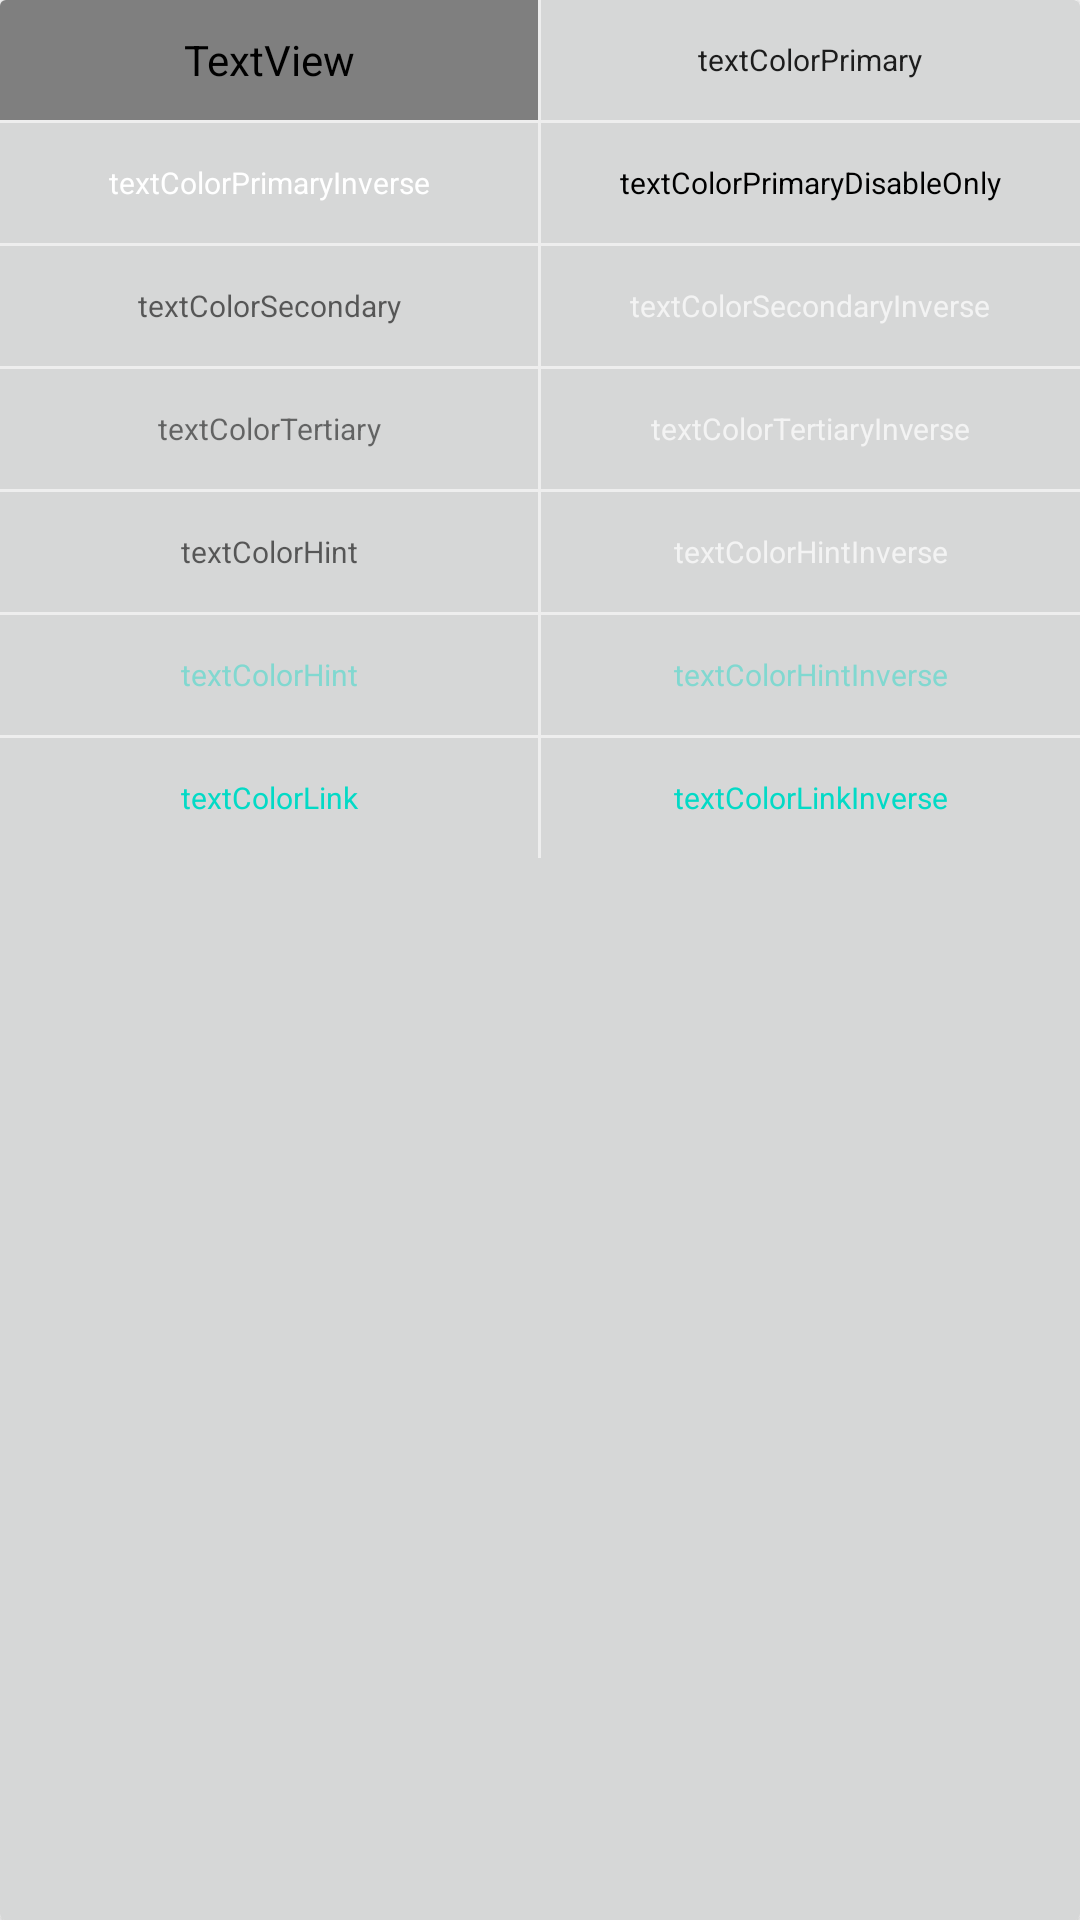

Write the Android layout XML for this screen, with the resource values it uses.
<!-- AndroidManifest.xml: fallback theme Theme.MaterialComponents.DayNight.NoActionBar -->
<!-- res/layout/layout_appcompat_color_texts.xml -->
<?xml version="1.0" encoding="utf-8"?>
<androidx.cardview.widget.CardView xmlns:android="http://schemas.android.com/apk/res/android"
    xmlns:app="http://schemas.android.com/apk/res-auto"
    xmlns:tools="http://schemas.android.com/tools"
    android:layout_width="match_parent"
    android:layout_height="wrap_content"
    android:layout_marginTop="@dimen/space_16dp"
    app:cardBackgroundColor="?attr/colorButtonNormal"
    tools:ignore="HardcodedText">

    <LinearLayout
        android:layout_width="match_parent"
        android:layout_height="wrap_content"
        android:orientation="vertical">

        <LinearLayout
            android:layout_width="match_parent"
            android:layout_height="wrap_content"
            android:orientation="horizontal">

            <TextView
                style="@style/ColorPaletteText"
                android:text="textColor"
                android:textColor="?android:attr/textColor" />

            <View style="@style/Border.Vertical" />

            <TextView
                style="@style/ColorPaletteText"
                android:text="textColorPrimary"
                android:textColor="?android:attr/textColorPrimary" />

        </LinearLayout>

        <View style="@style/Border" />

        <LinearLayout
            android:layout_width="match_parent"
            android:layout_height="wrap_content"
            android:orientation="horizontal">

            <TextView
                style="@style/ColorPaletteText"
                android:text="textColorPrimaryInverse"
                android:textColor="?android:attr/textColorPrimaryInverse" />

            <View style="@style/Border.Vertical" />

            <TextView
                style="@style/ColorPaletteText"
                android:text="textColorPrimaryDisableOnly"
                android:textColor="?android:attr/textColorPrimaryDisableOnly" />

        </LinearLayout>

        <View style="@style/Border" />

        <LinearLayout
            android:layout_width="match_parent"
            android:layout_height="wrap_content"
            android:orientation="horizontal">

            <TextView
                style="@style/ColorPaletteText"
                android:text="textColorSecondary"
                android:textColor="?android:attr/textColorSecondary" />

            <View style="@style/Border.Vertical" />

            <TextView
                style="@style/ColorPaletteText"
                android:text="textColorSecondaryInverse"

                android:textColor="?android:attr/textColorSecondaryInverse" />

        </LinearLayout>

        <View style="@style/Border" />

        <LinearLayout
            android:layout_width="match_parent"
            android:layout_height="wrap_content"
            android:orientation="horizontal">

            <TextView
                style="@style/ColorPaletteText"
                android:text="textColorTertiary"
                android:textColor="?android:attr/textColorTertiary" />

            <View style="@style/Border.Vertical" />

            <TextView
                style="@style/ColorPaletteText"
                android:text="textColorTertiaryInverse"
                android:textColor="?android:attr/textColorTertiaryInverse" />

        </LinearLayout>

        <View style="@style/Border" />

        <LinearLayout
            android:layout_width="match_parent"
            android:layout_height="wrap_content"
            android:orientation="horizontal">

            <TextView
                style="@style/ColorPaletteText"
                android:text="textColorHint"
                android:textColor="?android:attr/textColorHint" />

            <View style="@style/Border.Vertical" />

            <TextView
                style="@style/ColorPaletteText"
                android:text="textColorHintInverse"
                android:textColor="?android:attr/textColorHintInverse" />

        </LinearLayout>

        <View style="@style/Border" />

        <LinearLayout
            android:layout_width="match_parent"
            android:layout_height="wrap_content"
            android:orientation="horizontal">

            <TextView
                style="@style/ColorPaletteText"
                android:text="textColorHint"
                android:textColor="?android:attr/textColorHighlight" />

            <View style="@style/Border.Vertical" />

            <TextView
                style="@style/ColorPaletteText"
                android:text="textColorHintInverse"
                android:textColor="?android:attr/textColorHighlightInverse" />

        </LinearLayout>

        <View style="@style/Border" />

        <LinearLayout
            android:layout_width="match_parent"
            android:layout_height="wrap_content"
            android:orientation="horizontal">

            <TextView
                style="@style/ColorPaletteText"
                android:text="textColorLink"
                android:textColor="?android:attr/textColorLink" />

            <View style="@style/Border.Vertical" />

            <TextView
                style="@style/ColorPaletteText"
                android:text="textColorLinkInverse"
                android:textColor="?android:attr/textColorLinkInverse" />

        </LinearLayout>

    </LinearLayout>

</androidx.cardview.widget.CardView>
<!-- resources referenced by this layout -->
<resources>
  <dimen name="space_16dp">16dp</dimen>
  <style name="Border">
          <item name="android:layout_height">@dimen/border_1dp</item>
          <item name="android:layout_width">match_parent</item>
          <item name="android:background">@color/border_grey</item>
      </style>
  <style name="Border.Vertical">
          <item name="android:layout_height">match_parent</item>
          <item name="android:layout_width">@dimen/border_1dp</item>
      </style>
  <style name="ColorPaletteText">
          <item name="android:textSize">10sp</item>
          <item name="android:padding">@dimen/space_4dp</item>
          <item name="android:layout_width">0dp</item>
          <item name="android:layout_height">40dp</item>
          <item name="android:gravity">center</item>
          <item name="android:layout_weight">1</item>
          <item name="android:maxLines">2</item>
          <item name="android:ellipsize">end</item>
      </style>
  <dimen name="border_1dp">1dp</dimen>
  <color name="border_grey">@color/grey_200</color>
  <dimen name="space_4dp">4dp</dimen>
  <color name="grey_200">#EEEEEE</color>
</resources>
